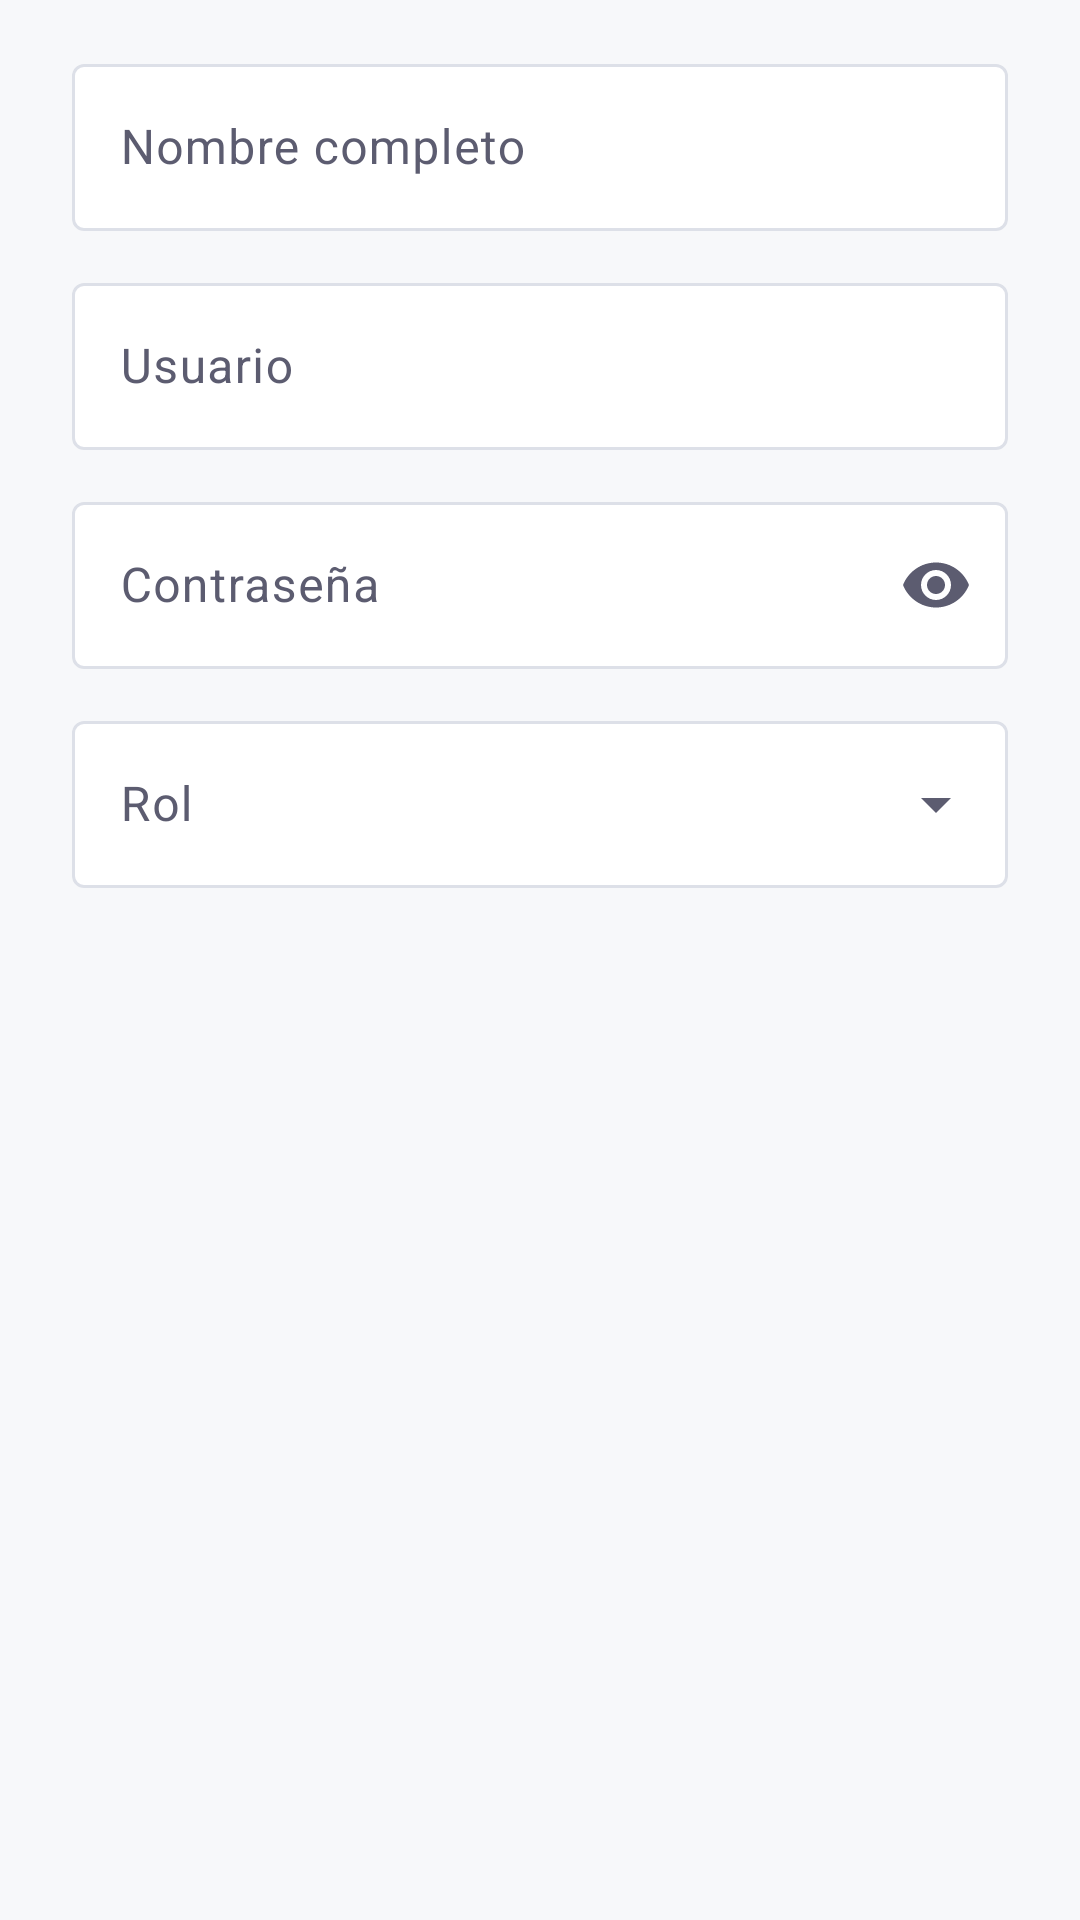

Write the Android layout XML for this screen, with the resource values it uses.
<!-- AndroidManifest.xml: application theme Theme.Servitech_Pro -->
<!-- res/layout/dialog_usuario.xml -->
<?xml version="1.0" encoding="utf-8"?>
<LinearLayout xmlns:android="http://schemas.android.com/apk/res/android"
    xmlns:app="http://schemas.android.com/apk/res-auto"
    android:layout_width="match_parent"
    android:layout_height="wrap_content"
    android:orientation="vertical"
    android:paddingStart="24dp"
    android:paddingTop="16dp"
    android:paddingEnd="24dp"
    android:paddingBottom="16dp">

    <com.google.android.material.textfield.TextInputLayout
        android:id="@+id/tilNombre"
        style="@style/Widget.Material3.TextInputLayout.OutlinedBox"
        android:layout_width="match_parent"
        android:layout_height="wrap_content"
        android:layout_marginBottom="12dp"
        android:hint="@string/usuarios_nombre"
        app:boxBackgroundColor="@color/sv_surface"
        app:boxStrokeColor="@color/sv_input_stroke">

        <com.google.android.material.textfield.TextInputEditText
            android:id="@+id/etNombre"
            android:layout_width="match_parent"
            android:layout_height="wrap_content"
            android:inputType="textPersonName|textCapWords"
            android:maxLength="100"
            android:maxLines="1" />
    </com.google.android.material.textfield.TextInputLayout>

    <com.google.android.material.textfield.TextInputLayout
        android:id="@+id/tilUsuario"
        style="@style/Widget.Material3.TextInputLayout.OutlinedBox"
        android:layout_width="match_parent"
        android:layout_height="wrap_content"
        android:layout_marginBottom="12dp"
        android:hint="@string/usuarios_usuario"
        app:boxBackgroundColor="@color/sv_surface"
        app:boxStrokeColor="@color/sv_input_stroke">

        <com.google.android.material.textfield.TextInputEditText
            android:id="@+id/etUsuario"
            android:layout_width="match_parent"
            android:layout_height="wrap_content"
            android:inputType="textNoSuggestions"
            android:maxLength="30"
            android:maxLines="1" />
    </com.google.android.material.textfield.TextInputLayout>

    <com.google.android.material.textfield.TextInputLayout
        android:id="@+id/tilPassword"
        style="@style/Widget.Material3.TextInputLayout.OutlinedBox"
        android:layout_width="match_parent"
        android:layout_height="wrap_content"
        android:layout_marginBottom="12dp"
        android:hint="@string/usuarios_password"
        app:endIconMode="password_toggle"
        app:boxBackgroundColor="@color/sv_surface"
        app:boxStrokeColor="@color/sv_input_stroke">

        <com.google.android.material.textfield.TextInputEditText
            android:id="@+id/etPassword"
            android:layout_width="match_parent"
            android:layout_height="wrap_content"
            android:inputType="textPassword"
            android:maxLength="72"
            android:maxLines="1" />
    </com.google.android.material.textfield.TextInputLayout>

    <com.google.android.material.textfield.TextInputLayout
        android:id="@+id/tilRol"
        style="@style/Widget.Material3.TextInputLayout.OutlinedBox.ExposedDropdownMenu"
        android:layout_width="match_parent"
        android:layout_height="wrap_content"
        android:hint="@string/usuarios_rol"
        app:boxBackgroundColor="@color/sv_surface"
        app:boxStrokeColor="@color/sv_input_stroke">

        <AutoCompleteTextView
            android:id="@+id/acRol"
            android:layout_width="match_parent"
            android:layout_height="wrap_content"
            android:inputType="none" />
    </com.google.android.material.textfield.TextInputLayout>
</LinearLayout>
<!-- resources referenced by this layout -->
<resources>
  <color name="sv_surface">#FFFFFF</color>
  <string name="usuarios_nombre">Nombre completo</string>
  <string name="usuarios_password">Contraseña</string>
  <string name="usuarios_rol">Rol</string>
  <string name="usuarios_usuario">Usuario</string>
  <style name="Theme.Servitech_Pro" parent="Base.Theme.Servitech_Pro" />
  <style name="Base.Theme.Servitech_Pro" parent="Theme.Material3.DayNight.NoActionBar">
          <item name="colorPrimary">@color/sv_primary</item>
          <item name="colorOnPrimary">@color/sv_on_primary</item>
          <item name="colorSecondary">@color/sv_secondary</item>
          <item name="colorOnSecondary">@color/sv_on_primary</item>
          <item name="colorTertiary">@color/sv_accent</item>
          <item name="colorSurface">@color/sv_surface</item>
          <item name="colorOnSurface">@color/sv_text_primary</item>
          <item name="colorOnSurfaceVariant">@color/sv_text_secondary</item>
          <item name="colorOutline">@color/sv_border</item>
          <item name="colorError">@color/sv_status_pending</item>
          <item name="android:colorBackground">@color/sv_background</item>
          <item name="colorOnBackground">@color/sv_text_primary</item>
          <item name="android:windowBackground">@color/sv_background</item>
          <item name="android:statusBarColor">@color/sv_background</item>
          <item name="android:navigationBarColor">@color/sv_background</item>
          <item name="android:windowLightStatusBar">true</item>
      </style>
  <color name="sv_primary">#2F39A9</color>
  <color name="sv_on_primary">#FFFFFF</color>
  <color name="sv_secondary">#2E6FA0</color>
  <color name="sv_accent">#49A4BB</color>
  <color name="sv_text_primary">#1A1A2E</color>
  <color name="sv_text_secondary">#5C5C70</color>
  <color name="sv_border">#DDE0E8</color>
  <color name="sv_status_pending">#E63946</color>
  <color name="sv_background">#F7F8FA</color>
</resources>
